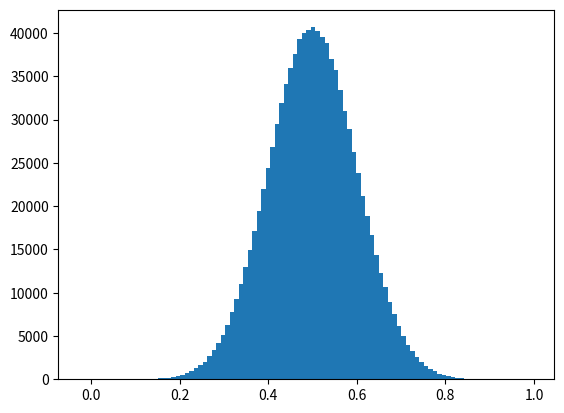

This chart was generated by the following Python code: (Note: this script raises an exception after producing the figure.)
import numpy as np
import matplotlib.pyplot as plt

from scipy.stats import norm

rng = np.random.RandomState(0)

def safe_ln(x, minval=0.0000000001):
    return np.log(x.clip(min=minval))

def black_box(n_samples, theta=1.0, phi=0.2, random_state=None):
    """
    Black box for which we know the distribution follows normal
    with mean theta and std phi.
    """
    rng = np.random.RandomState(random_state)
    return phi * rng.randn(n_samples) + theta


def log_likelihood(X, theta, phi):
    """
    Gives likelihood of P(X )
    """
    samples = black_box(10**6, theta, phi)
    n, bins, _ = plt.hist(samples, 100, normed = True)
    bin_indices = np.searchsorted(bins, X) - 1

    # Clip values outside the interval.
    bin_indices[bin_indices == -1] = 0
    bin_indices[bin_indices == len(n)] = len(n) - 1
    n_counts = n[bin_indices]
    P_X_given_theta = n_counts / np.sum(n_counts)
    plt.clf()
    return np.sum(safe_ln(P_X_given_theta))


def compute_log_posterior(thetas, phi, X, prior, toy_iter="init", phi_iter="init"):
    """
    Compute P(theta | phi, X)
    """
    log_posterior = []
    log_likelihoods = []
    log_prior = np.log(prior)

    for i, theta in enumerate(thetas):
        # Find log(\prod_{i=1}^n P(X_i | t, phi)
        log_like = log_likelihood(X, theta, phi)

        log_posterior.append(log_like + log_prior[i])
        log_likelihoods.append(log_like)

    plt.plot(thetas, log_likelihoods)
    best_like_theta = thetas[np.argmax(log_likelihoods)]
    title_string = (
        "log_likelihood P(X | theta, phi=%0.2f), max at %0.2f, %s" %
        (phi, best_like_theta, str(toy_iter)))
    plt.title(title_string)
    plt.xlabel("Thetas")
    plt.ylabel("Log Likelihood")
    plt.savefig("LL - Iteration, phi iter: %s, toy iter: %s" %
                (str(phi_iter), str(toy_iter)))
    plt.clf()

    plt.plot(thetas, log_posterior)
    best_pos_theta = thetas[np.argmax(log_posterior)]
    title_string = (
        "log_posterior P(theta | X, phi=%0.2f), max at %0.2f, %s" %
        (phi, best_pos_theta, str(toy_iter)))
    plt.title(title_string)
    plt.xlabel("Thetas")
    plt.ylabel("Log Posterior")
    plt.savefig("LP - Iteration, phi iter: %s, toy iter: %s" %
                (str(phi_iter), str(toy_iter)))
    plt.clf()

    return np.array(log_posterior)


def optimize_phi(log_posterior, thetas):
    # entropy of posterior
    best_entropy = np.sum(log_posterior)

    phis = np.linspace(0.5, 1.5, 20)
    mean_inf_gains = []
    best_phys = []
    N_toys = 10
    for phi_iter, phi in enumerate(phis):
        print("Phi Iter: %d" % phi_iter)
        inf_gain = []

        for i in range(N_toys):
            print("optimize_phi " + str(i))
            theta_best = np.argmax(log_posterior)
            toy_data = black_box(1000, theta_best, phi, i)
            log_posterior = compute_log_posterior(
                thetas, phi, toy_data, log_posterior, phi_iter, i)
            curr_entropy = np.sum(log_posterior)
            inf_gain.append(best_entropy - curr_entropy)
            best_phys.append(phis[np.argmax(inf_gain)])
        inf_gains.append(np.mean(inf_gain))
    return phis[np.argmax(inf_gains)]


def do_real_experiments():
    """
    Estimate the true value of phi for an experiment.
    """
    true_phi = 0.1
    true_theta = 1.0

    # generate a set of plausible thetas
    thetas = np.linspace(0.5, 1.5, 100)

    # Generate 1000 samples from the black box.
    real_data =  black_box(1000, true_theta, true_phi, 0)

    # Prior:
    # Assume P(theta | phi) is a gaussian with mean 1.0
    # and std 0.1
    prior = norm.pdf(thetas, 1.0, 0.1)

    log_posterior = compute_log_posterior(thetas, true_phi, real_data, prior)

    print("toy_posterior generated")
    best_phi = optimize_phi(log_posterior, thetas)
    return best_phi

best_phi = do_real_experiments()
print(best_phi)
